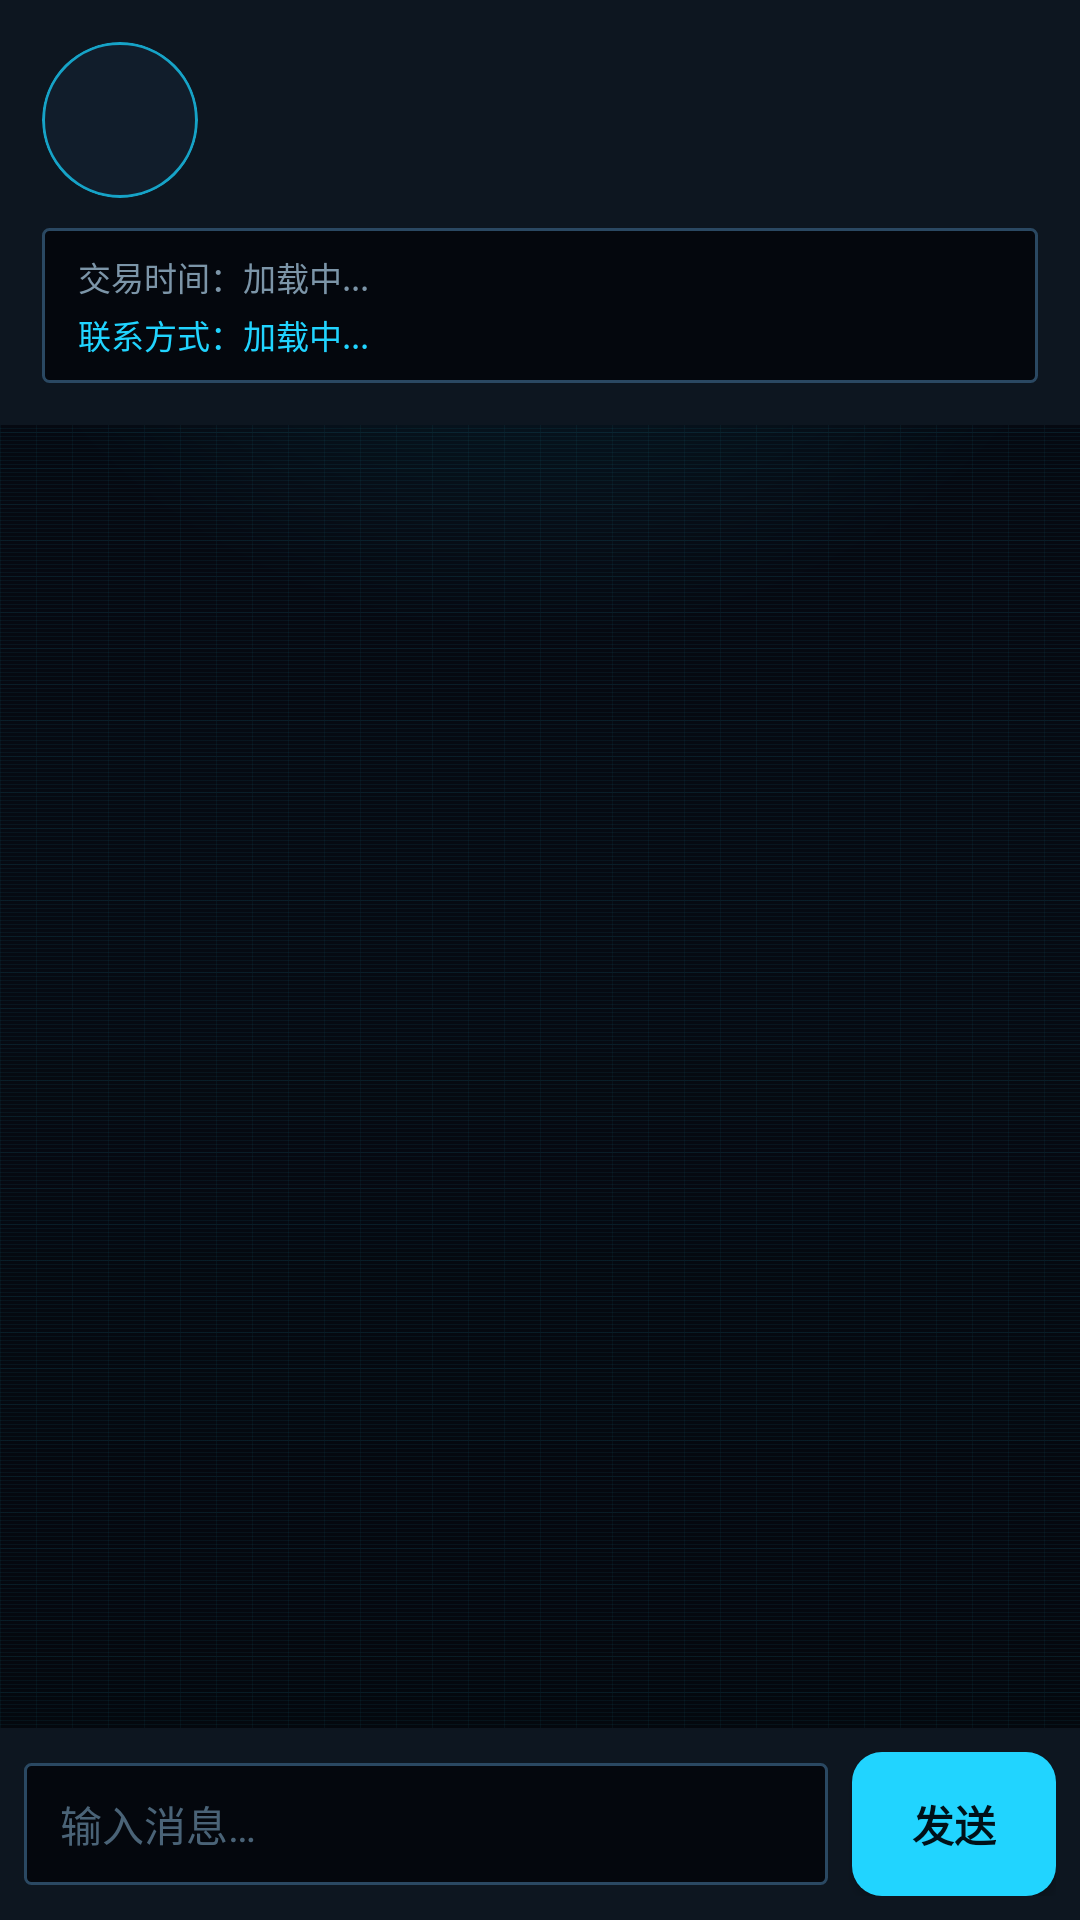

Write the Android layout XML for this screen, with the resource values it uses.
<!-- AndroidManifest.xml: application theme Theme.Bug公民 -->
<!-- res/layout/fragment_chat.xml -->
<?xml version="1.0" encoding="utf-8"?>
<LinearLayout xmlns:android="http://schemas.android.com/apk/res/android"
    android:layout_width="match_parent"
    android:layout_height="match_parent"
    android:background="@drawable/hud_screen_bg"
    android:orientation="vertical">

    <LinearLayout
        android:layout_width="match_parent"
        android:layout_height="wrap_content"
        android:background="@color/sc_panel"
        android:orientation="vertical"
        android:padding="14dp">

        <LinearLayout
            android:layout_width="match_parent"
            android:layout_height="wrap_content"
            android:gravity="center_vertical"
            android:orientation="horizontal">

            <ImageView
                android:id="@+id/iv_chat_avatar"
                android:layout_width="52dp"
                android:layout_height="52dp"
                android:background="@drawable/avatar_placeholder"
                android:clipToOutline="true"
                android:contentDescription="对方头像"
                android:scaleType="centerCrop" />

            <LinearLayout
                android:layout_width="0dp"
                android:layout_height="wrap_content"
                android:layout_marginStart="12dp"
                android:layout_weight="1"
                android:orientation="vertical">

                <TextView
                    android:id="@+id/tv_chat_title"
                    android:layout_width="match_parent"
                    android:layout_height="wrap_content"
                    android:ellipsize="end"
                    android:maxLines="1"
                    android:textColor="@color/sc_text"
                    android:textSize="18sp"
                    android:textStyle="bold" />

                <TextView
                    android:id="@+id/tv_chat_status"
                    android:layout_width="wrap_content"
                    android:layout_height="wrap_content"
                    android:layout_marginTop="2dp"
                    android:fontFamily="monospace"
                    android:textColor="@color/sc_text_dim"
                    android:textSize="11sp" />
            </LinearLayout>
        </LinearLayout>

        <LinearLayout
            android:layout_width="match_parent"
            android:layout_height="wrap_content"
            android:layout_marginTop="10dp"
            android:background="@drawable/input_bg"
            android:orientation="vertical"
            android:paddingHorizontal="12dp"
            android:paddingVertical="8dp">

            <TextView
                android:id="@+id/tv_chat_trade_time"
                android:layout_width="match_parent"
                android:layout_height="wrap_content"
                android:fontFamily="monospace"
                android:text="交易时间：加载中..."
                android:textColor="@color/sc_text_mid"
                android:textSize="11sp" />

            <TextView
                android:id="@+id/tv_chat_contact"
                android:layout_width="match_parent"
                android:layout_height="wrap_content"
                android:layout_marginTop="3dp"
                android:fontFamily="monospace"
                android:text="联系方式：加载中..."
                android:textColor="@color/sc_accent"
                android:textSize="11sp" />
        </LinearLayout>
    </LinearLayout>

    <ScrollView
        android:id="@+id/scroll_messages"
        android:layout_width="match_parent"
        android:layout_height="0dp"
        android:layout_weight="1"
        android:fillViewport="true"
        android:scrollbars="none">

        <LinearLayout
            android:id="@+id/container_messages"
            android:layout_width="match_parent"
            android:layout_height="wrap_content"
            android:orientation="vertical"
            android:padding="12dp" />
    </ScrollView>

    <LinearLayout
        android:layout_width="match_parent"
        android:layout_height="wrap_content"
        android:background="@color/sc_panel"
        android:gravity="center_vertical"
        android:orientation="horizontal"
        android:padding="8dp">

        <EditText
            android:id="@+id/et_input"
            android:layout_width="0dp"
            android:layout_height="wrap_content"
            android:layout_weight="1"
            android:background="@drawable/input_bg"
            android:hint="输入消息…"
            android:inputType="textMultiLine|textCapSentences"
            android:maxLines="4"
            android:paddingHorizontal="12dp"
            android:paddingVertical="10dp"
            android:textColor="@color/sc_text"
            android:textColorHint="@color/sc_text_dim"
            android:textSize="14sp" />

        <Button
            android:id="@+id/btn_send"
            android:layout_width="wrap_content"
            android:layout_height="wrap_content"
            android:layout_marginStart="8dp"
            android:background="@drawable/button_inventory_primary"
            android:minWidth="0dp"
            android:paddingHorizontal="20dp"
            android:paddingVertical="10dp"
            android:text="发送"
            android:textAllCaps="false"
            android:textColor="@color/sc_ink"
            android:textStyle="bold" />
    </LinearLayout>
</LinearLayout>
<!-- resources referenced by this layout -->
<resources>
  <color name="sc_accent">#21D4FF</color>
  <color name="sc_ink">#001119</color>
  <color name="sc_panel">#0D1620</color>
  <color name="sc_text">#D8EAF2</color>
  <color name="sc_text_dim">#4A6377</color>
  <color name="sc_text_mid">#7C95A8</color>
  <!-- drawable avatar_placeholder (drawable) -->
  <?xml version="1.0" encoding="utf-8"?>
  <shape xmlns:android="http://schemas.android.com/apk/res/android"
      android:shape="oval">
      <solid android:color="@color/sc_panel2" />
      <stroke android:width="1dp" android:color="@color/sc_accent_dim" />
  </shape>
  <!-- drawable button_inventory_primary (drawable) -->
  <?xml version="1.0" encoding="utf-8"?>
  <ripple xmlns:android="http://schemas.android.com/apk/res/android"
      android:color="@color/sc_ripple_light">
  
      <item android:id="@android:id/mask">
          <shape android:shape="rectangle">
              <corners android:radius="10dp" />
              <solid android:color="@android:color/white" />
          </shape>
      </item>
  
      <item>
          <selector>
              <item android:state_pressed="true">
                  <shape android:shape="rectangle">
                      <corners android:radius="10dp" />
                      <solid android:color="@color/sc_accent_pressed" />
                  </shape>
              </item>
              <item>
                  <shape android:shape="rectangle">
                      <corners android:radius="10dp" />
                      <solid android:color="@color/sc_accent" />
                  </shape>
              </item>
          </selector>
      </item>
  </ripple>
  <!-- drawable input_bg (drawable) -->
  <?xml version="1.0" encoding="utf-8"?>
  <shape xmlns:android="http://schemas.android.com/apk/res/android"
      android:shape="rectangle">
      <solid android:color="@color/sc_bg_deep" />
      <corners android:radius="2dp" />
      <stroke android:color="@color/sc_line2" android:width="1dp" />
  </shape>
  <style name="Theme.Bug公民" parent="Base.Theme.Bug公民" />
  <color name="sc_panel2">#111D2B</color>
  <color name="sc_accent_dim">#16A3C7</color>
  <color name="sc_ripple_light">#40FFFFFF</color>
  <color name="sc_accent_pressed">#12B9E3</color>
  <color name="sc_bg_deep">#04070D</color>
  <color name="sc_line2">#2A4862</color>
  <style name="Base.Theme.Bug公民" parent="Theme.Material3.Dark.NoActionBar">
          <item name="colorPrimary">@color/sc_accent</item>
          <item name="colorOnPrimary">@color/sc_ink</item>
          <item name="colorSecondary">@color/sc_accent_dim</item>
          <item name="colorSurface">@color/sc_panel</item>
          <item name="colorOnSurface">@color/sc_text</item>
          <item name="android:colorBackground">@color/sc_bg</item>
          <item name="android:statusBarColor">@color/sc_bg_deep</item>
          <item name="android:navigationBarColor">@color/sc_bg_deep</item>
          <item name="android:windowBackground">@color/sc_bg</item>
      </style>
  <color name="sc_bg">#060A10</color>
</resources>
